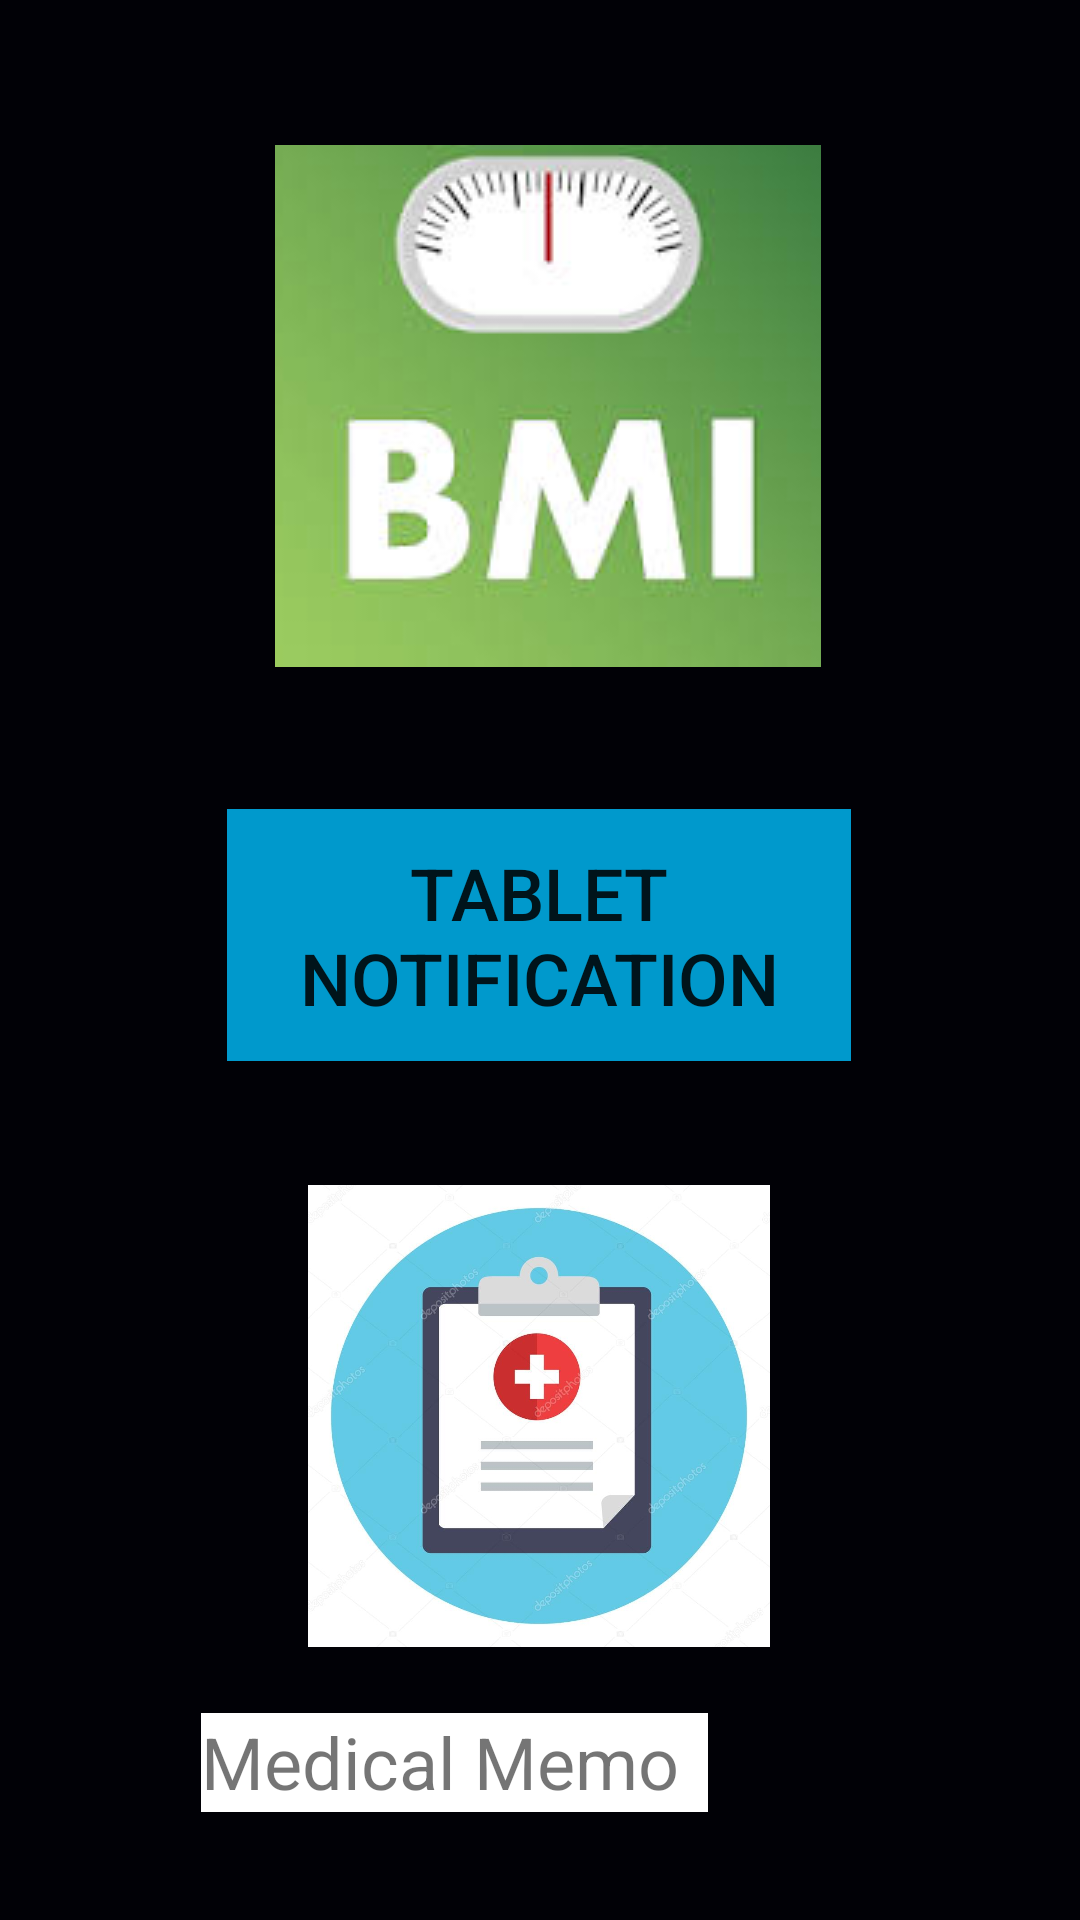

Here is an Android app screen rendered from its layout file. Give the layout XML and the strings, colors and styles it references.
<!-- AndroidManifest.xml: application theme AppTheme -->
<!-- res/layout/activity_main.xml -->
<?xml version="1.0" encoding="utf-8"?>
<androidx.constraintlayout.widget.ConstraintLayout xmlns:android="http://schemas.android.com/apk/res/android"
    xmlns:app="http://schemas.android.com/apk/res-auto"
    xmlns:tools="http://schemas.android.com/tools"
    android:layout_width="match_parent"
    android:layout_height="match_parent"
    android:background="#010106"
    tools:context=".MainActivity">

    <Button
        android:id="@+id/button"
        android:layout_width="208dp"
        android:layout_height="84dp"
        android:background="@android:color/holo_blue_dark"
        android:onClick="noti"
        android:text="@string/tablet_notification"
        android:textSize="24sp"
        app:layout_constraintBottom_toBottomOf="parent"
        app:layout_constraintEnd_toEndOf="parent"
        app:layout_constraintHorizontal_bias="0.497"
        app:layout_constraintStart_toStartOf="parent"
        app:layout_constraintTop_toTopOf="parent"
        app:layout_constraintVertical_bias="0.485"

        />

    <ImageButton
        android:id="@+id/imageButton"
        android:layout_width="182dp"
        android:layout_height="174dp"
        android:contentDescription="@string/todo"
        android:onClick="bmistart"
        app:layout_constraintBottom_toBottomOf="parent"
        app:layout_constraintEnd_toEndOf="parent"
        app:layout_constraintHorizontal_bias="0.515"
        app:layout_constraintStart_toStartOf="parent"
        app:layout_constraintTop_toTopOf="parent"
        app:layout_constraintVertical_bias="0.104"
        app:srcCompat="@drawable/bmi" />

    <ImageView
        android:id="@+id/imageView4"
        android:layout_width="154dp"
        android:layout_height="310dp"
        android:onClick="memo"
        app:layout_constraintBottom_toBottomOf="parent"
        app:layout_constraintEnd_toEndOf="parent"
        app:layout_constraintHorizontal_bias="0.498"
        app:layout_constraintStart_toStartOf="parent"
        app:layout_constraintTop_toTopOf="parent"
        app:layout_constraintVertical_bias="0.961"
        app:srcCompat="@drawable/memo2" />

    <TextView
        android:id="@+id/textView4"
        android:layout_width="169dp"
        android:layout_height="33dp"
        android:layout_marginEnd="124dp"
        android:layout_marginBottom="36dp"
        android:background="@android:color/background_light"
        android:backgroundTint="@android:color/background_light"
        android:text="Medical Memo"
        android:textSize="24sp"
        app:layout_constraintBottom_toBottomOf="parent"
        app:layout_constraintEnd_toEndOf="parent" />

</androidx.constraintlayout.widget.ConstraintLayout>
<!-- resources referenced by this layout -->
<resources>
  <!-- drawable bmi: jpg bitmap (drawable, 7396 bytes) -->
  <!-- drawable memo2: jpg bitmap (drawable, 52160 bytes) -->
  <string name="tablet_notification">tablet notification</string>
  <string name="todo">TODO</string>
  <style name="AppTheme" parent="Theme.AppCompat.Light.DarkActionBar">
          
          <item name="colorPrimary">@color/colorPrimary</item>
          <item name="controlBackground">@drawable/back3</item>
          <item name="colorAccent">@color/colorAccent</item>
  
      </style>
  <color name="colorPrimary">#EF6969</color>
  <color name="colorAccent">#250F18</color>
</resources>
